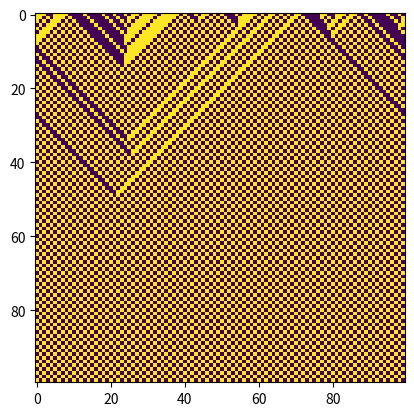

Write the Python code that produced this figure.
import numpy as np
import matplotlib.pyplot as plt
import math 

n = 100
max_ones = 50
iterations = 100
window = 3

image = np.full((iterations, n), 0)

ones_idx = np.random.choice(range(n), size=max_ones, replace=False)
image[0, ones_idx] = 1

window_map = {
  (1, 1, 1): 1,
  (1, 1, 0): 0,
  (1, 0, 1): 1,
  (1, 0, 0): 1,
  (0, 1, 1): 1,
  (0, 1, 0): 0,
  (0, 0, 1): 0,
  (0, 0, 0): 0,
}

for i in range(1, iterations):
  image[i] = image[i - 1]
  for mid in range(0, n):
    image[i, mid] = window_map[tuple(image[i - 1, [mid-1, mid, mid + 1 if mid + 1 < n else 0]])]

plt.imshow(image)
plt.show()
